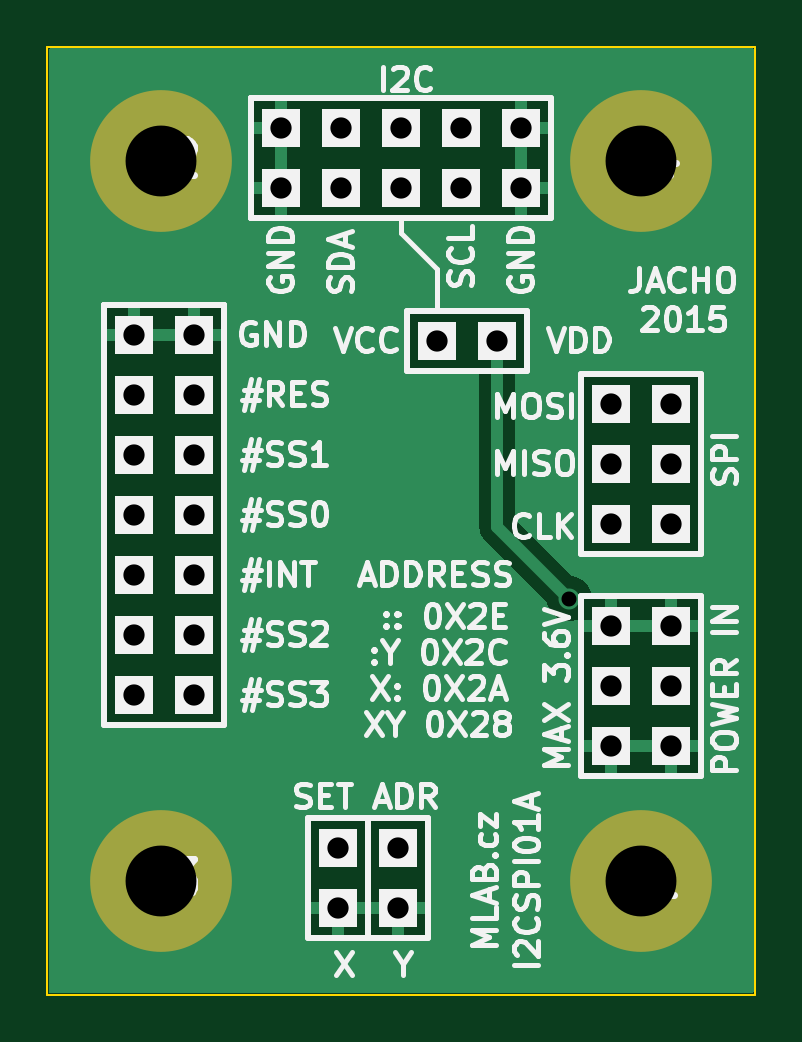
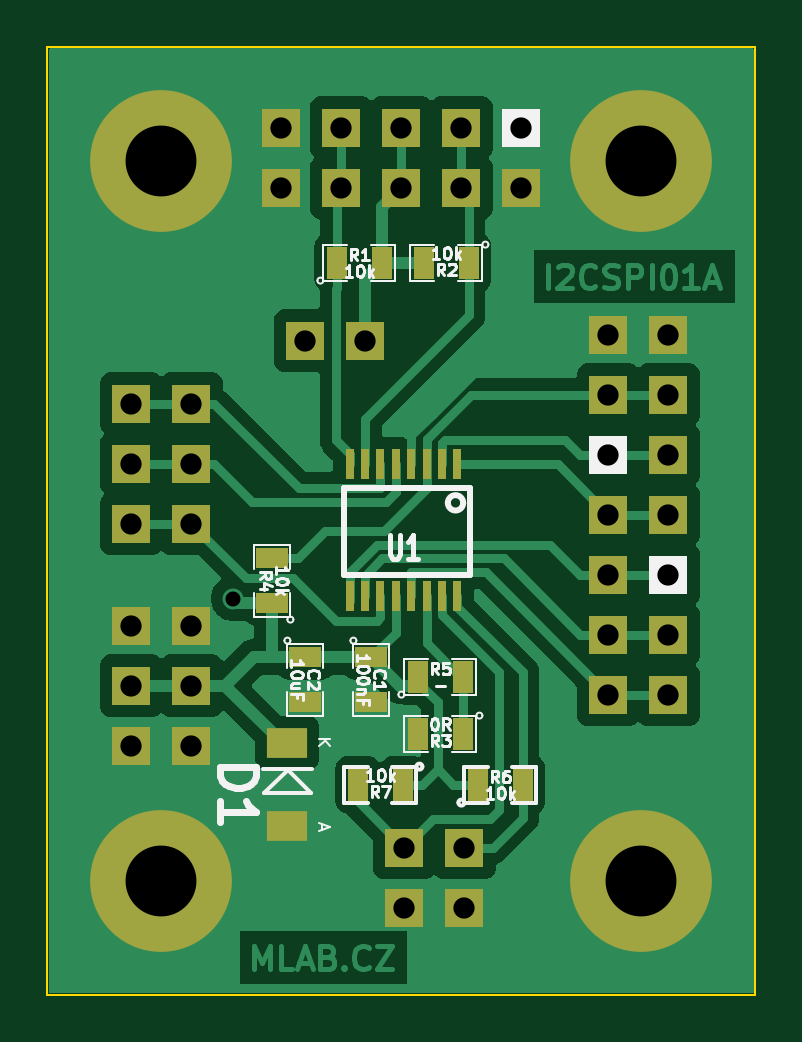
Circuit board: 11 layer files. Board 30.0 x 40.1 mm.
- bottom_copper: I2CSPI01A-B_Cu.gbr (45638 bytes)
- bottom_mask: I2CSPI01A-B_Mask.gbr (3107 bytes)
- paste: I2CSPI01A-B_Paste.gbr (1685 bytes)
- bottom_silk: I2CSPI01A-B_Silkscreen.gbr (30058 bytes)
- outline: I2CSPI01A-Edge_Cuts.gbr (689 bytes)
- top_copper: I2CSPI01A-F_Cu.gbr (36583 bytes)
- top_mask: I2CSPI01A-F_Mask.gbr (1877 bytes)
- paste: I2CSPI01A-F_Paste.gbr (455 bytes)
- top_silk: I2CSPI01A-F_Silkscreen.gbr (76670 bytes)
- drill: I2CSPI01A-NPTH_drill.drl (291 bytes)
- drill: I2CSPI01A-PTH_drill.drl (1184 bytes)

=== bottom_copper: I2CSPI01A-B_Cu.gbr (45638 bytes, source omitted) ===
=== bottom_mask: I2CSPI01A-B_Mask.gbr ===
%TF.GenerationSoftware,KiCad,Pcbnew,9.0.6+1*%
%TF.CreationDate,2025-11-30T20:59:48+00:00*%
%TF.ProjectId,I2CSPI01,49324353-5049-4303-912e-6b696361645f,rev?*%
%TF.SameCoordinates,Original*%
%TF.FileFunction,Soldermask,Bot*%
%TF.FilePolarity,Negative*%
%FSLAX46Y46*%
G04 Gerber Fmt 4.6, Leading zero omitted, Abs format (unit mm)*
G04 Created by KiCad (PCBNEW 9.0.6+1) date 2025-11-30 20:59:48*
%MOMM*%
%LPD*%
G01*
G04 APERTURE LIST*
%ADD10R,1.651000X1.651000*%
%ADD11C,6.000000*%
%ADD12R,0.889000X1.397000*%
%ADD13R,0.381000X1.270000*%
%ADD14R,1.397000X0.889000*%
%ADD15R,1.699260X1.300480*%
G04 APERTURE END LIST*
D10*
%TO.C,J1*%
X-84455000Y156718000D03*
X-84455000Y159258000D03*
X-84455000Y161798000D03*
X-86995000Y161798000D03*
X-86995000Y159258000D03*
X-86995000Y156718000D03*
%TD*%
%TO.C,J4*%
X-84455000Y147320000D03*
X-84455000Y149860000D03*
X-84455000Y152400000D03*
X-86995000Y152400000D03*
X-86995000Y149860000D03*
X-86995000Y147320000D03*
%TD*%
%TO.C,J3*%
X-104648000Y149479000D03*
X-104648000Y152019000D03*
X-104648000Y154559000D03*
X-104648000Y157099000D03*
X-104648000Y159639000D03*
X-104648000Y162179000D03*
X-104648000Y164719000D03*
X-107188000Y164719000D03*
X-107188000Y162179000D03*
X-107188000Y159639000D03*
X-107188000Y157099000D03*
X-107188000Y154559000D03*
X-107188000Y152019000D03*
X-107188000Y149479000D03*
%TD*%
%TO.C,J2*%
X-90805000Y173482000D03*
X-93345000Y173482000D03*
X-95885000Y173482000D03*
X-98425000Y173482000D03*
X-100965000Y173482000D03*
X-100965000Y170942000D03*
X-98425000Y170942000D03*
X-95885000Y170942000D03*
X-93345000Y170942000D03*
X-90805000Y170942000D03*
%TD*%
D11*
%TO.C,P1*%
X-85725000Y141605000D03*
%TD*%
%TO.C,P2*%
X-106045000Y172085000D03*
%TD*%
%TO.C,P3*%
X-106045000Y141605000D03*
%TD*%
%TO.C,P4*%
X-85725000Y172085000D03*
%TD*%
D10*
%TO.C,J5*%
X-94361000Y164465000D03*
X-91821000Y164465000D03*
%TD*%
%TO.C,J6*%
X-98552000Y143002000D03*
X-98552000Y140462000D03*
%TD*%
%TO.C,J7*%
X-96012000Y140462000D03*
X-96012000Y143002000D03*
%TD*%
D12*
%TO.C,R3*%
X-98488500Y147828000D03*
X-96583500Y147828000D03*
%TD*%
D13*
%TO.C,U1*%
X-98249740Y159237680D03*
X-97599500Y159237680D03*
X-96949260Y159237680D03*
X-96299020Y159237680D03*
X-95648780Y159237680D03*
X-94998540Y159237680D03*
X-94348300Y159237680D03*
X-93698060Y159237680D03*
X-93698060Y153639520D03*
X-94348300Y153639520D03*
X-94998540Y153639520D03*
X-95648780Y153639520D03*
X-96299020Y153639520D03*
X-96949260Y153639520D03*
X-97599500Y153639520D03*
X-98249740Y153639520D03*
%TD*%
D12*
%TO.C,R1*%
X-93154500Y167767000D03*
X-95059500Y167767000D03*
%TD*%
%TO.C,R2*%
X-98742500Y167767000D03*
X-96837500Y167767000D03*
%TD*%
D14*
%TO.C,R4*%
X-90424000Y153352500D03*
X-90424000Y155257500D03*
%TD*%
%TO.C,C2*%
X-91821000Y151066500D03*
X-91821000Y149161500D03*
%TD*%
%TO.C,C1*%
X-94615000Y151066500D03*
X-94615000Y149161500D03*
%TD*%
D12*
%TO.C,R5*%
X-96583500Y150241000D03*
X-98488500Y150241000D03*
%TD*%
%TO.C,R6*%
X-99123500Y145669000D03*
X-101028500Y145669000D03*
%TD*%
%TO.C,R7*%
X-95948500Y145669000D03*
X-94043500Y145669000D03*
%TD*%
D15*
%TO.C,D1*%
X-91059000Y143918940D03*
X-91059000Y147419060D03*
%TD*%
M02*

=== paste: I2CSPI01A-B_Paste.gbr ===
%TF.GenerationSoftware,KiCad,Pcbnew,9.0.6+1*%
%TF.CreationDate,2025-11-30T20:59:48+00:00*%
%TF.ProjectId,I2CSPI01,49324353-5049-4303-912e-6b696361645f,rev?*%
%TF.SameCoordinates,Original*%
%TF.FileFunction,Paste,Bot*%
%TF.FilePolarity,Positive*%
%FSLAX46Y46*%
G04 Gerber Fmt 4.6, Leading zero omitted, Abs format (unit mm)*
G04 Created by KiCad (PCBNEW 9.0.6+1) date 2025-11-30 20:59:48*
%MOMM*%
%LPD*%
G01*
G04 APERTURE LIST*
%ADD10R,0.889000X1.397000*%
%ADD11R,0.381000X1.270000*%
%ADD12R,1.397000X0.889000*%
%ADD13R,1.699260X1.300480*%
G04 APERTURE END LIST*
D10*
%TO.C,R3*%
X-98488500Y147828000D03*
X-96583500Y147828000D03*
%TD*%
D11*
%TO.C,U1*%
X-98249740Y159237680D03*
X-97599500Y159237680D03*
X-96949260Y159237680D03*
X-96299020Y159237680D03*
X-95648780Y159237680D03*
X-94998540Y159237680D03*
X-94348300Y159237680D03*
X-93698060Y159237680D03*
X-93698060Y153639520D03*
X-94348300Y153639520D03*
X-94998540Y153639520D03*
X-95648780Y153639520D03*
X-96299020Y153639520D03*
X-96949260Y153639520D03*
X-97599500Y153639520D03*
X-98249740Y153639520D03*
%TD*%
D10*
%TO.C,R1*%
X-93154500Y167767000D03*
X-95059500Y167767000D03*
%TD*%
%TO.C,R2*%
X-98742500Y167767000D03*
X-96837500Y167767000D03*
%TD*%
D12*
%TO.C,R4*%
X-90424000Y153352500D03*
X-90424000Y155257500D03*
%TD*%
%TO.C,C2*%
X-91821000Y151066500D03*
X-91821000Y149161500D03*
%TD*%
%TO.C,C1*%
X-94615000Y151066500D03*
X-94615000Y149161500D03*
%TD*%
D10*
%TO.C,R5*%
X-96583500Y150241000D03*
X-98488500Y150241000D03*
%TD*%
%TO.C,R6*%
X-99123500Y145669000D03*
X-101028500Y145669000D03*
%TD*%
%TO.C,R7*%
X-95948500Y145669000D03*
X-94043500Y145669000D03*
%TD*%
D13*
%TO.C,D1*%
X-91059000Y143918940D03*
X-91059000Y147419060D03*
%TD*%
M02*

=== bottom_silk: I2CSPI01A-B_Silkscreen.gbr (30058 bytes, source omitted) ===
=== outline: I2CSPI01A-Edge_Cuts.gbr ===
%TF.GenerationSoftware,KiCad,Pcbnew,9.0.6+1*%
%TF.CreationDate,2025-11-30T20:59:48+00:00*%
%TF.ProjectId,I2CSPI01,49324353-5049-4303-912e-6b696361645f,rev?*%
%TF.SameCoordinates,Original*%
%TF.FileFunction,Profile,NP*%
%FSLAX46Y46*%
G04 Gerber Fmt 4.6, Leading zero omitted, Abs format (unit mm)*
G04 Created by KiCad (PCBNEW 9.0.6+1) date 2025-11-30 20:59:48*
%MOMM*%
%LPD*%
G01*
G04 APERTURE LIST*
%TA.AperFunction,Profile*%
%ADD10C,0.100000*%
%TD*%
G04 APERTURE END LIST*
D10*
X-80901000Y136781000D02*
X-80901000Y176909000D01*
X-110869000Y176909000D02*
X-110869000Y136781000D01*
X-110869000Y136781000D02*
X-80901000Y136781000D01*
X-80901000Y176909000D02*
X-110869000Y176909000D01*
M02*

=== top_copper: I2CSPI01A-F_Cu.gbr (36583 bytes, source omitted) ===
=== top_mask: I2CSPI01A-F_Mask.gbr ===
%TF.GenerationSoftware,KiCad,Pcbnew,9.0.6+1*%
%TF.CreationDate,2025-11-30T20:59:48+00:00*%
%TF.ProjectId,I2CSPI01,49324353-5049-4303-912e-6b696361645f,rev?*%
%TF.SameCoordinates,Original*%
%TF.FileFunction,Soldermask,Top*%
%TF.FilePolarity,Negative*%
%FSLAX46Y46*%
G04 Gerber Fmt 4.6, Leading zero omitted, Abs format (unit mm)*
G04 Created by KiCad (PCBNEW 9.0.6+1) date 2025-11-30 20:59:48*
%MOMM*%
%LPD*%
G01*
G04 APERTURE LIST*
%ADD10R,1.651000X1.651000*%
%ADD11C,6.000000*%
G04 APERTURE END LIST*
D10*
%TO.C,J1*%
X-84455000Y156718000D03*
X-84455000Y159258000D03*
X-84455000Y161798000D03*
X-86995000Y161798000D03*
X-86995000Y159258000D03*
X-86995000Y156718000D03*
%TD*%
%TO.C,J4*%
X-84455000Y147320000D03*
X-84455000Y149860000D03*
X-84455000Y152400000D03*
X-86995000Y152400000D03*
X-86995000Y149860000D03*
X-86995000Y147320000D03*
%TD*%
%TO.C,J3*%
X-104648000Y149479000D03*
X-104648000Y152019000D03*
X-104648000Y154559000D03*
X-104648000Y157099000D03*
X-104648000Y159639000D03*
X-104648000Y162179000D03*
X-104648000Y164719000D03*
X-107188000Y164719000D03*
X-107188000Y162179000D03*
X-107188000Y159639000D03*
X-107188000Y157099000D03*
X-107188000Y154559000D03*
X-107188000Y152019000D03*
X-107188000Y149479000D03*
%TD*%
%TO.C,J2*%
X-90805000Y173482000D03*
X-93345000Y173482000D03*
X-95885000Y173482000D03*
X-98425000Y173482000D03*
X-100965000Y173482000D03*
X-100965000Y170942000D03*
X-98425000Y170942000D03*
X-95885000Y170942000D03*
X-93345000Y170942000D03*
X-90805000Y170942000D03*
%TD*%
D11*
%TO.C,P1*%
X-85725000Y141605000D03*
%TD*%
%TO.C,P2*%
X-106045000Y172085000D03*
%TD*%
%TO.C,P3*%
X-106045000Y141605000D03*
%TD*%
%TO.C,P4*%
X-85725000Y172085000D03*
%TD*%
D10*
%TO.C,J5*%
X-94361000Y164465000D03*
X-91821000Y164465000D03*
%TD*%
%TO.C,J6*%
X-98552000Y143002000D03*
X-98552000Y140462000D03*
%TD*%
%TO.C,J7*%
X-96012000Y140462000D03*
X-96012000Y143002000D03*
%TD*%
M02*

=== paste: I2CSPI01A-F_Paste.gbr ===
%TF.GenerationSoftware,KiCad,Pcbnew,9.0.6+1*%
%TF.CreationDate,2025-11-30T20:59:48+00:00*%
%TF.ProjectId,I2CSPI01,49324353-5049-4303-912e-6b696361645f,rev?*%
%TF.SameCoordinates,Original*%
%TF.FileFunction,Paste,Top*%
%TF.FilePolarity,Positive*%
%FSLAX46Y46*%
G04 Gerber Fmt 4.6, Leading zero omitted, Abs format (unit mm)*
G04 Created by KiCad (PCBNEW 9.0.6+1) date 2025-11-30 20:59:48*
%MOMM*%
%LPD*%
G01*
G04 APERTURE LIST*
G04 APERTURE END LIST*
M02*

=== top_silk: I2CSPI01A-F_Silkscreen.gbr (76670 bytes, source omitted) ===
=== drill: I2CSPI01A-NPTH_drill.drl ===
M48
; DRILL file {KiCad 9.0.6+1} date 2025-11-30T20:59:48+0000
; FORMAT={3:3/ absolute / metric / suppress leading zeros}
; #@! TF.CreationDate,2025-11-30T20:59:48+00:00
; #@! TF.GenerationSoftware,Kicad,Pcbnew,9.0.6+1
; #@! TF.FileFunction,NonPlated,1,2,NPTH
FMAT,2
METRIC,TZ
%
G90
G05
M30

=== drill: I2CSPI01A-PTH_drill.drl ===
M48
; DRILL file {KiCad 9.0.6+1} date 2025-11-30T20:59:48+0000
; FORMAT={3:3/ absolute / metric / suppress leading zeros}
; #@! TF.CreationDate,2025-11-30T20:59:48+00:00
; #@! TF.GenerationSoftware,Kicad,Pcbnew,9.0.6+1
; #@! TF.FileFunction,Plated,1,2,PTH
FMAT,2
METRIC,TZ
; #@! TA.AperFunction,Plated,PTH,ViaDrill
T1C0.635
; #@! TA.AperFunction,Plated,PTH,ComponentDrill
T2C0.900
; #@! TA.AperFunction,Plated,PTH,ComponentDrill
T3C3.000
%
G90
G05
T1
X-88773Y153543
T2
X-107188Y164719
X-107188Y162179
X-107188Y159639
X-107188Y157099
X-107188Y154559
X-107188Y152019
X-107188Y149479
X-104648Y164719
X-104648Y162179
X-104648Y159639
X-104648Y157099
X-104648Y154559
X-104648Y152019
X-104648Y149479
X-100965Y173482
X-100965Y170942
X-98552Y143002
X-98552Y140462
X-98425Y173482
X-98425Y170942
X-96012Y143002
X-96012Y140462
X-95885Y173482
X-95885Y170942
X-94361Y164465
X-93345Y173482
X-93345Y170942
X-91821Y164465
X-90805Y173482
X-90805Y170942
X-86995Y161798
X-86995Y159258
X-86995Y156718
X-86995Y152400
X-86995Y149860
X-86995Y147320
X-84455Y161798
X-84455Y159258
X-84455Y156718
X-84455Y152400
X-84455Y149860
X-84455Y147320
T3
X-106045Y172085
X-106045Y141605
X-85725Y172085
X-85725Y141605
M30
